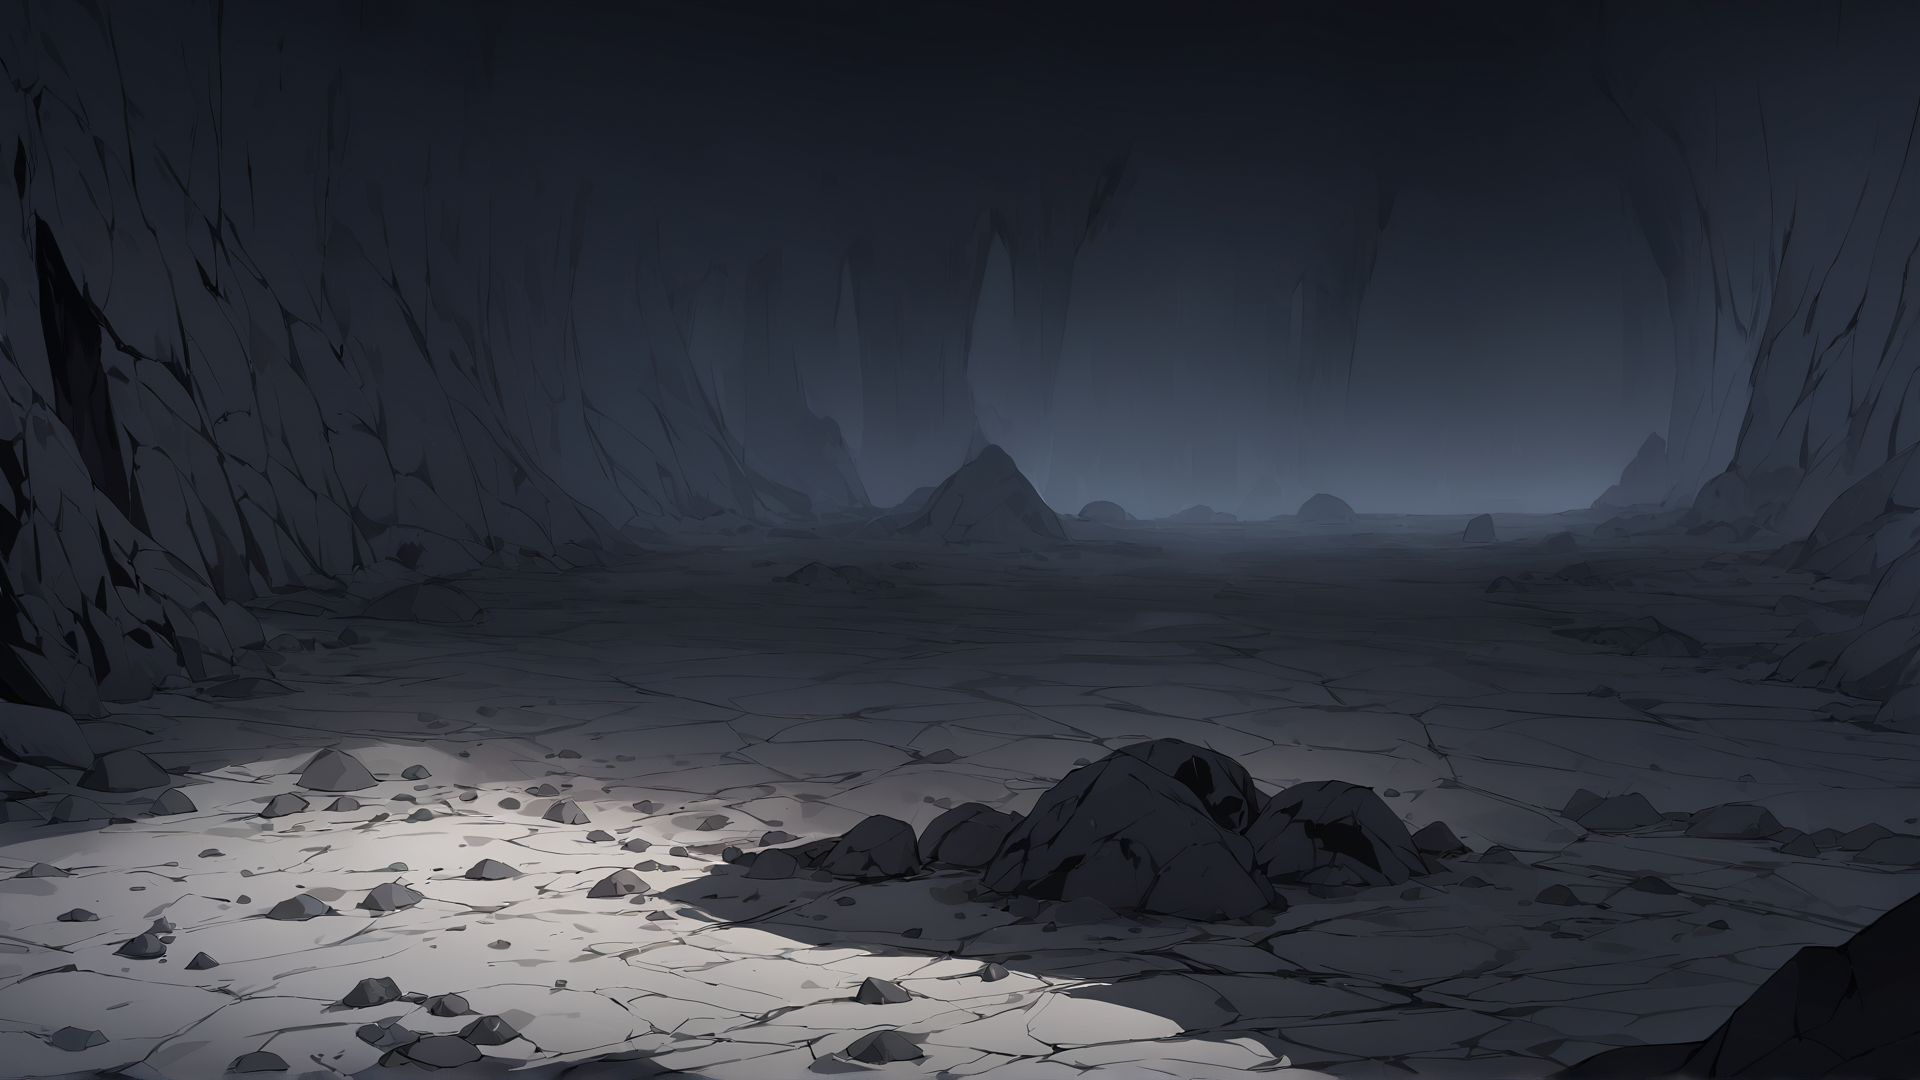
Generation parameters embedded in this image by AUTOMATIC1111 Stable Diffusion web UI or a fork of it (Forge, ...) (PNG 'parameters' text chunk):
background, landscape. no person, {{{masterpiece}}}, best quality, beautiful detailed, colourful, finely detailed,Inside a dark, damp cave, the bottom 30% of the image shows a relatively smooth, barren cave floor. The ground is mostly flat with a few subtle cracks and rough textures, but without any piles of rocks or debris. The surface is dry, cold, and slightly uneven, with the left and right sides of the image fading into total darkness, giving a sense of vast emptiness. The walls of the cave are barely visible, and the entire scene is shrouded in darkness, creating an eerie, oppressive atmosphere, with only the cave floor faintly outlined in the shadows.


Negative prompt: lowres, bad anatomy, bad hands, text, error, missing fingers, extra digit, fewer digits, cropped, worst quality, low quality, normal quality, jpeg artifacts,signature, watermark, username, blurry, artist name
Steps: 20, Sampler: DPM++ 2M, Schedule type: Karras, CFG scale: 7, Seed: 2235475519, Size: 1920x1080, Model hash: 18b55d7a17, Model: AnythingXL_xl, Version: f2.0.1v1.10.1-previous-534-g93bcfd30